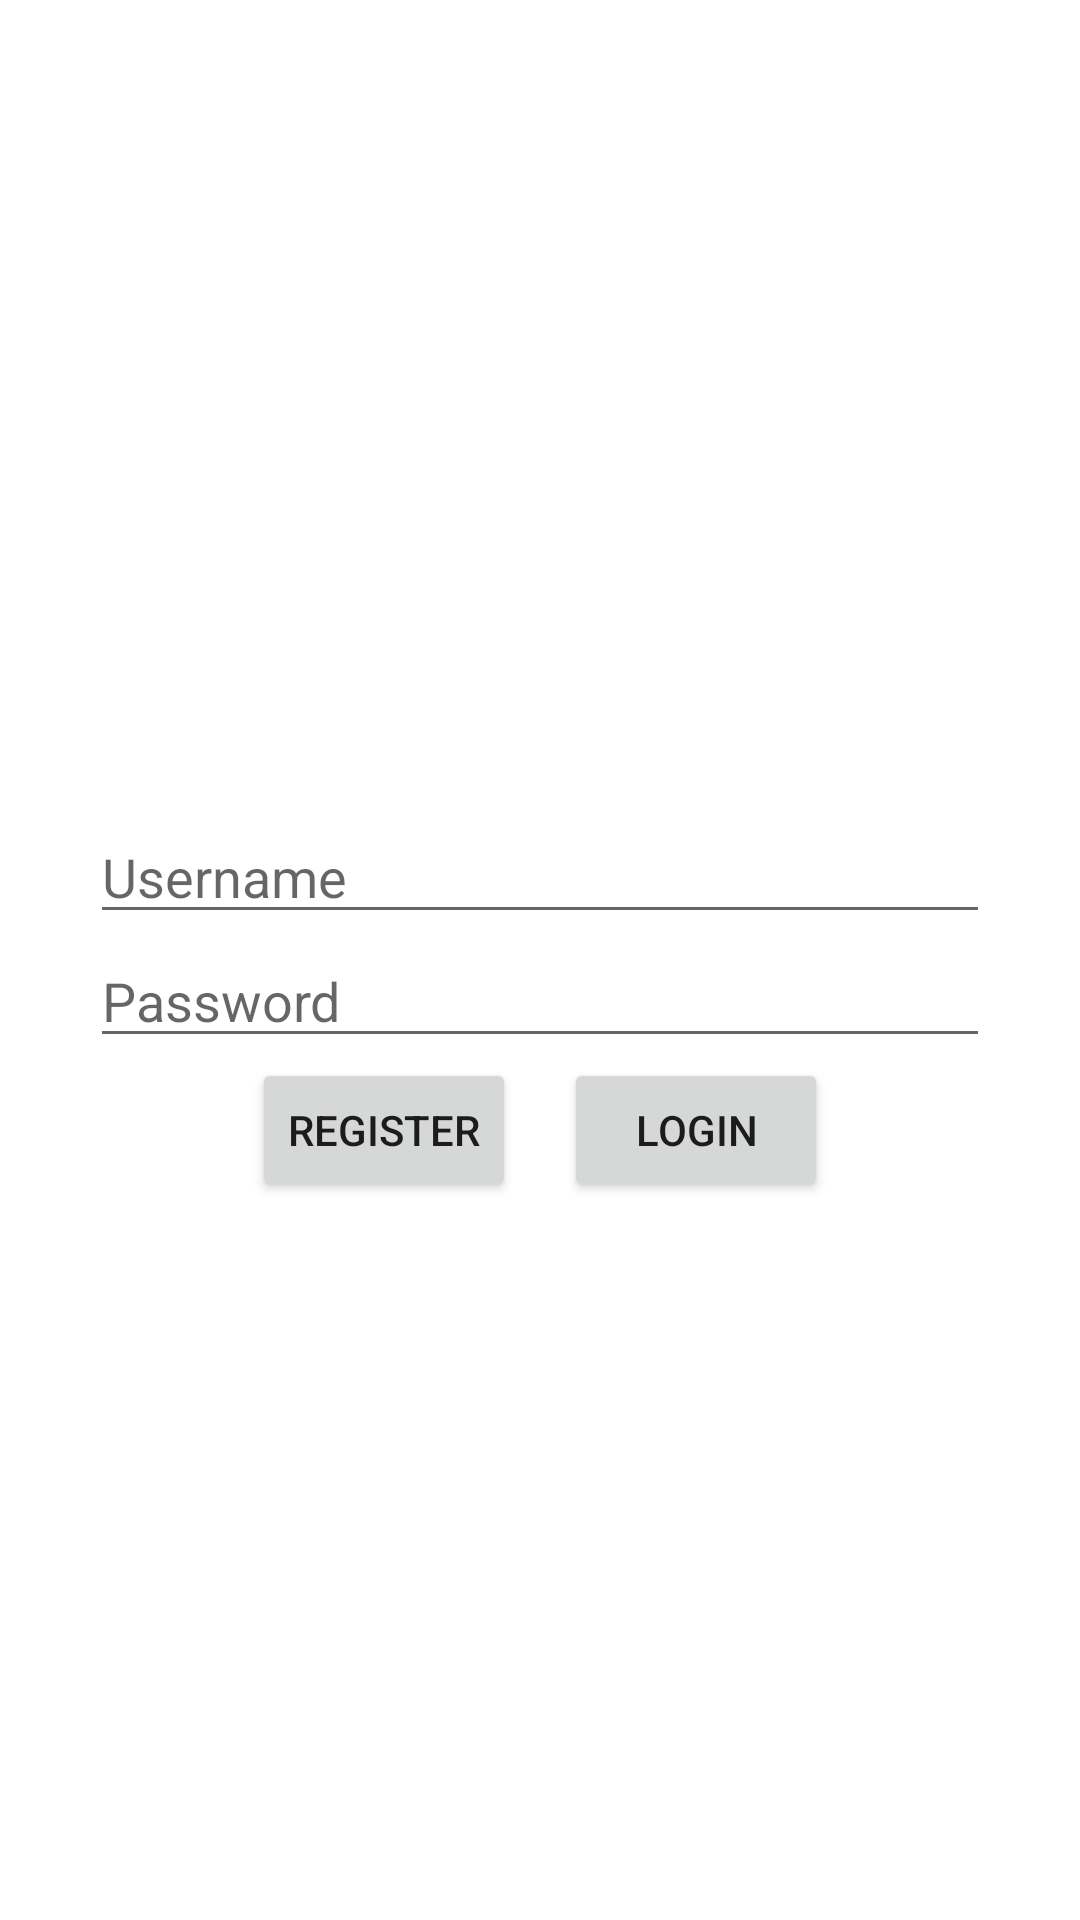

Reconstruct the res/layout file that produces this screen, plus the resources it refers to.
<!-- AndroidManifest.xml: application theme Theme.LoginRegisterPHPVolley -->
<!-- res/layout/activity_login.xml -->
<?xml version="1.0" encoding="utf-8"?>
<RelativeLayout xmlns:android="http://schemas.android.com/apk/res/android"
    xmlns:app="http://schemas.android.com/apk/res-auto"
    xmlns:tools="http://schemas.android.com/tools"
    android:layout_width="match_parent"
    android:layout_height="match_parent"
    tools:context=".Login"
    android:padding="20dp">

    <LinearLayout
        android:layout_width="match_parent"
        android:layout_height="wrap_content"
        android:orientation="vertical">

        <RelativeLayout
            android:layout_width="match_parent"
            android:layout_height="wrap_content">

            <ImageView
                android:id="@+id/img"
                android:layout_centerHorizontal="true"
                android:layout_width="match_parent"
                android:layout_height="250dp"
                android:src="@drawable/log_mobil"/>
        </RelativeLayout>

        <RelativeLayout
            android:layout_width="match_parent"
            android:layout_height="wrap_content">

            <EditText
                android:id="@+id/edit_usernameLogin"
                android:layout_centerHorizontal="true"
                android:layout_width="300dp"
                android:layout_height="wrap_content"
                android:hint="Username"/>
        </RelativeLayout>

        <RelativeLayout
            android:layout_width="match_parent"
            android:layout_height="wrap_content">

            <EditText
                android:id="@+id/edit_passwordLogin"
                android:layout_centerHorizontal="true"
                android:layout_width="300dp"
                android:layout_height="wrap_content"
                android:hint="Password"
                android:password="true"/>
        </RelativeLayout>

        <RelativeLayout
            android:layout_width="match_parent"
            android:layout_height="wrap_content">

            <LinearLayout
                android:layout_centerHorizontal="true"
                android:layout_width="wrap_content"
                android:layout_height="wrap_content"
                android:orientation="horizontal">

                <Button
                    android:id="@+id/btn_registerLogin"
                    android:layout_width="wrap_content"
                    android:layout_height="wrap_content"
                    android:layout_centerHorizontal="true"
                    android:layout_marginRight="16dp"
                    android:text="Register"
                    app:icon="@drawable/ic_baseline_account_circle_24" />

                <Button
                    android:id="@+id/btn_loginLogin"
                    android:layout_width="wrap_content"
                    android:layout_height="wrap_content"
                    android:layout_centerHorizontal="true"
                    android:text="Login"
                    app:icon="@drawable/ic_login" />
            </LinearLayout>
        </RelativeLayout>
    </LinearLayout>

</RelativeLayout>
<!-- resources referenced by this layout -->
<resources>
  <style name="Theme.LoginRegisterPHPVolley" parent="Theme.MaterialComponents.DayNight.DarkActionBar">
          
          <item name="colorPrimary">@color/purple_500</item>
          <item name="colorPrimaryVariant">@color/purple_700</item>
          <item name="colorOnPrimary">@color/white</item>
          
          <item name="colorSecondary">@color/teal_200</item>
          <item name="colorSecondaryVariant">@color/teal_700</item>
          <item name="colorOnSecondary">@color/black</item>
          
          <item name="android:statusBarColor" tools:targetApi="l">?attr/colorPrimaryVariant</item>
          
      </style>
  <color name="purple_500">#4E5EBC</color>
  <color name="purple_700">#3042A7</color>
  <color name="white">#FFFFFFFF</color>
  <color name="teal_200">#FF03DAC5</color>
  <color name="teal_700">#FF018786</color>
  <color name="black">#FF000000</color>
</resources>
